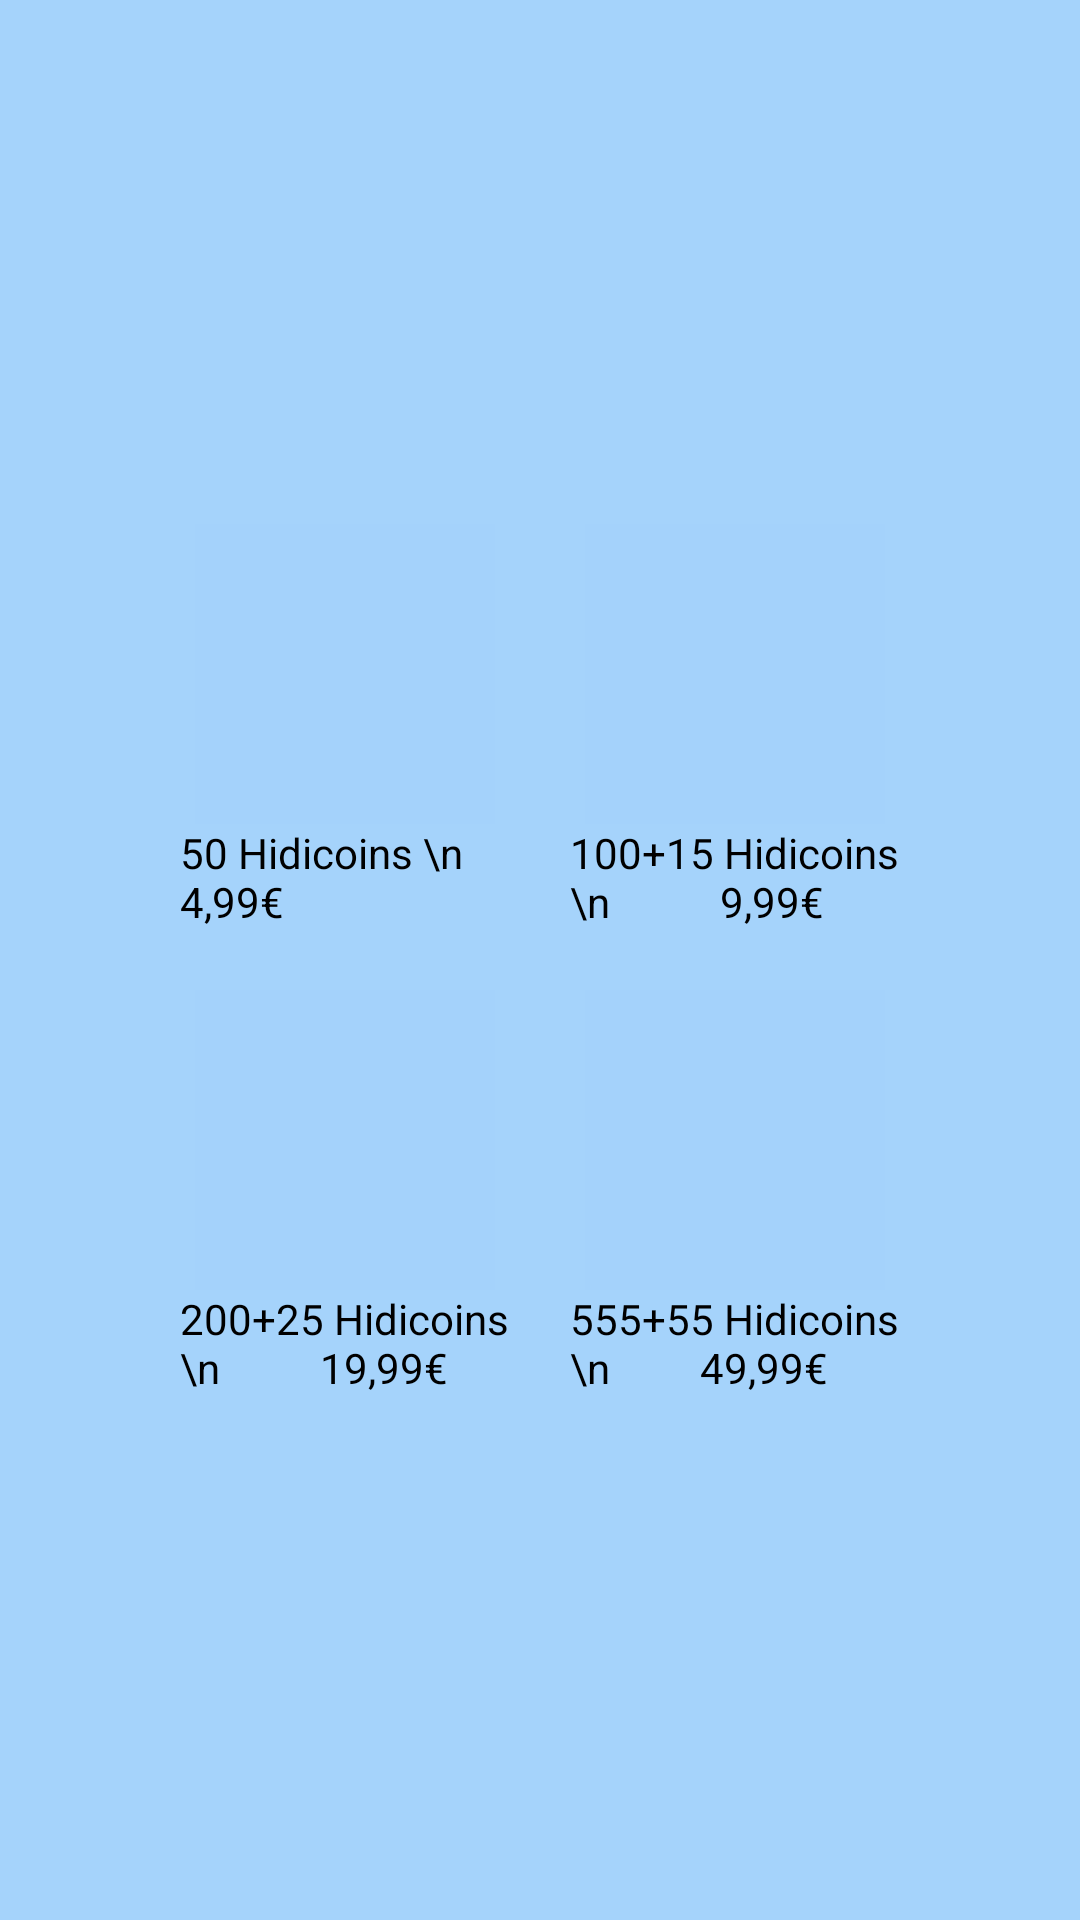

Reconstruct the res/layout file that produces this screen, plus the resources it refers to.
<!-- AndroidManifest.xml: application theme Theme.3Raya1 -->
<!-- res/layout/activity_shop_currency.xml -->
<?xml version="1.0" encoding="utf-8"?>
<RelativeLayout xmlns:android="http://schemas.android.com/apk/res/android"
    xmlns:app="http://schemas.android.com/apk/res-auto"
    xmlns:tools="http://schemas.android.com/tools"
    android:layout_width="match_parent"
    android:layout_height="match_parent"
    android:gravity="center"
    android:background="@color/background"
    tools:context=".activities.ShopCurrency">

    <LinearLayout
        android:id="@+id/linear1"
        android:layout_width="110dp"
        android:layout_height="wrap_content"
        android:layout_margin="10dp"
        android:orientation="vertical">

        <ImageButton
            android:id="@+id/oferta1"
            android:layout_width="100dp"
            android:layout_height="100dp"
            android:layout_gravity="center_horizontal"
            android:background="@color/background"
            android:scaleType="fitCenter"
            android:onClick="toPay"
            android:src="@drawable/moneda" />

        <TextView
            android:id="@+id/txt_oferta1"
            android:layout_width="wrap_content"
            android:layout_height="wrap_content"
            android:layout_gravity="center_horizontal"
            android:textColor="@color/black"
            android:text="50 Hidicoins \n       4,99€"/>
    </LinearLayout>

    <LinearLayout
        android:id="@+id/linear2"
        android:layout_width="110dp"
        android:layout_height="wrap_content"
        android:orientation="vertical"
        android:layout_margin="10dp"
        android:layout_toRightOf="@id/linear1">
        <ImageButton
            android:id="@+id/oferta2"
            android:layout_width="100dp"
            android:layout_height="100dp"
            android:layout_gravity="center_horizontal"
            android:background="@color/background"
            android:scaleType="fitCenter"
            android:onClick="toPay"
            android:src="@drawable/moneda" />
        <TextView
            android:id="@+id/txt_oferta2"
            android:layout_width="wrap_content"
            android:layout_height="wrap_content"
            android:layout_gravity="center_horizontal"
            android:textColor="@color/black"
            android:text="100+15 Hidicoins \n           9,99€"/>
    </LinearLayout>

    <LinearLayout
        android:id="@+id/linear3"
        android:layout_width="110dp"
        android:layout_height="wrap_content"
        android:layout_below="@id/linear1"
        android:layout_margin="10dp"

        android:orientation="vertical">
        <ImageButton
            android:id="@+id/oferta3"
            android:layout_width="100dp"
            android:layout_height="100dp"
            android:layout_gravity="center_horizontal"
            android:background="@color/background"
            android:scaleType="fitCenter"
            android:onClick="toPay"
            android:src="@drawable/moneda" />
        <TextView
            android:id="@+id/txt_oferta3"
            android:layout_width="wrap_content"
            android:layout_height="wrap_content"
            android:layout_gravity="center_horizontal"
            android:textColor="@color/black"
            android:text="200+25 Hidicoins \n          19,99€"/>
    </LinearLayout>

    <LinearLayout
        android:id="@+id/linear4"
        android:layout_width="110dp"
        android:layout_height="wrap_content"
        android:layout_below="@id/linear1"
        android:layout_margin="10dp"
        android:layout_toRightOf="@id/linear3"
        android:orientation="vertical">
        <ImageButton
            android:id="@+id/oferta4"
            android:layout_width="100dp"
            android:layout_height="100dp"
            android:layout_gravity="center_horizontal"
            android:background="@color/background"
            android:scaleType="fitCenter"
            android:onClick="toPay"
            android:src="@drawable/moneda" />
        <TextView
            android:id="@+id/txt_oferta4"
            android:layout_width="wrap_content"
            android:layout_height="wrap_content"
            android:layout_gravity="center_horizontal"
            android:textColor="@color/black"
            android:text="555+55 Hidicoins \n         49,99€"/>
    </LinearLayout>

</RelativeLayout>
<!-- resources referenced by this layout -->
<resources>
  <color name="background">#FCA4D3FB</color>
  <color name="black">#FF000000</color>
  <style name="Theme.3Raya1" parent="Theme.MaterialComponents.DayNight.NoActionBar">
          
          <item name="colorPrimary">@color/purple_500</item>
          <item name="colorPrimaryVariant">@color/purple_700</item>
          <item name="colorOnPrimary">@color/white</item>
          
          <item name="colorSecondary">@color/teal_200</item>
          <item name="colorSecondaryVariant">@color/teal_700</item>
          <item name="colorOnSecondary">@color/black</item>
          
          <item name="android:statusBarColor" tools:targetApi="l">?attr/colorPrimaryVariant</item>
          
      </style>
  <color name="purple_500">#FF6200EE</color>
  <color name="purple_700">#FF3700B3</color>
  <color name="white">#FFFFFFFF</color>
  <color name="teal_200">#FF03DAC5</color>
  <color name="teal_700">#FF018786</color>
</resources>
